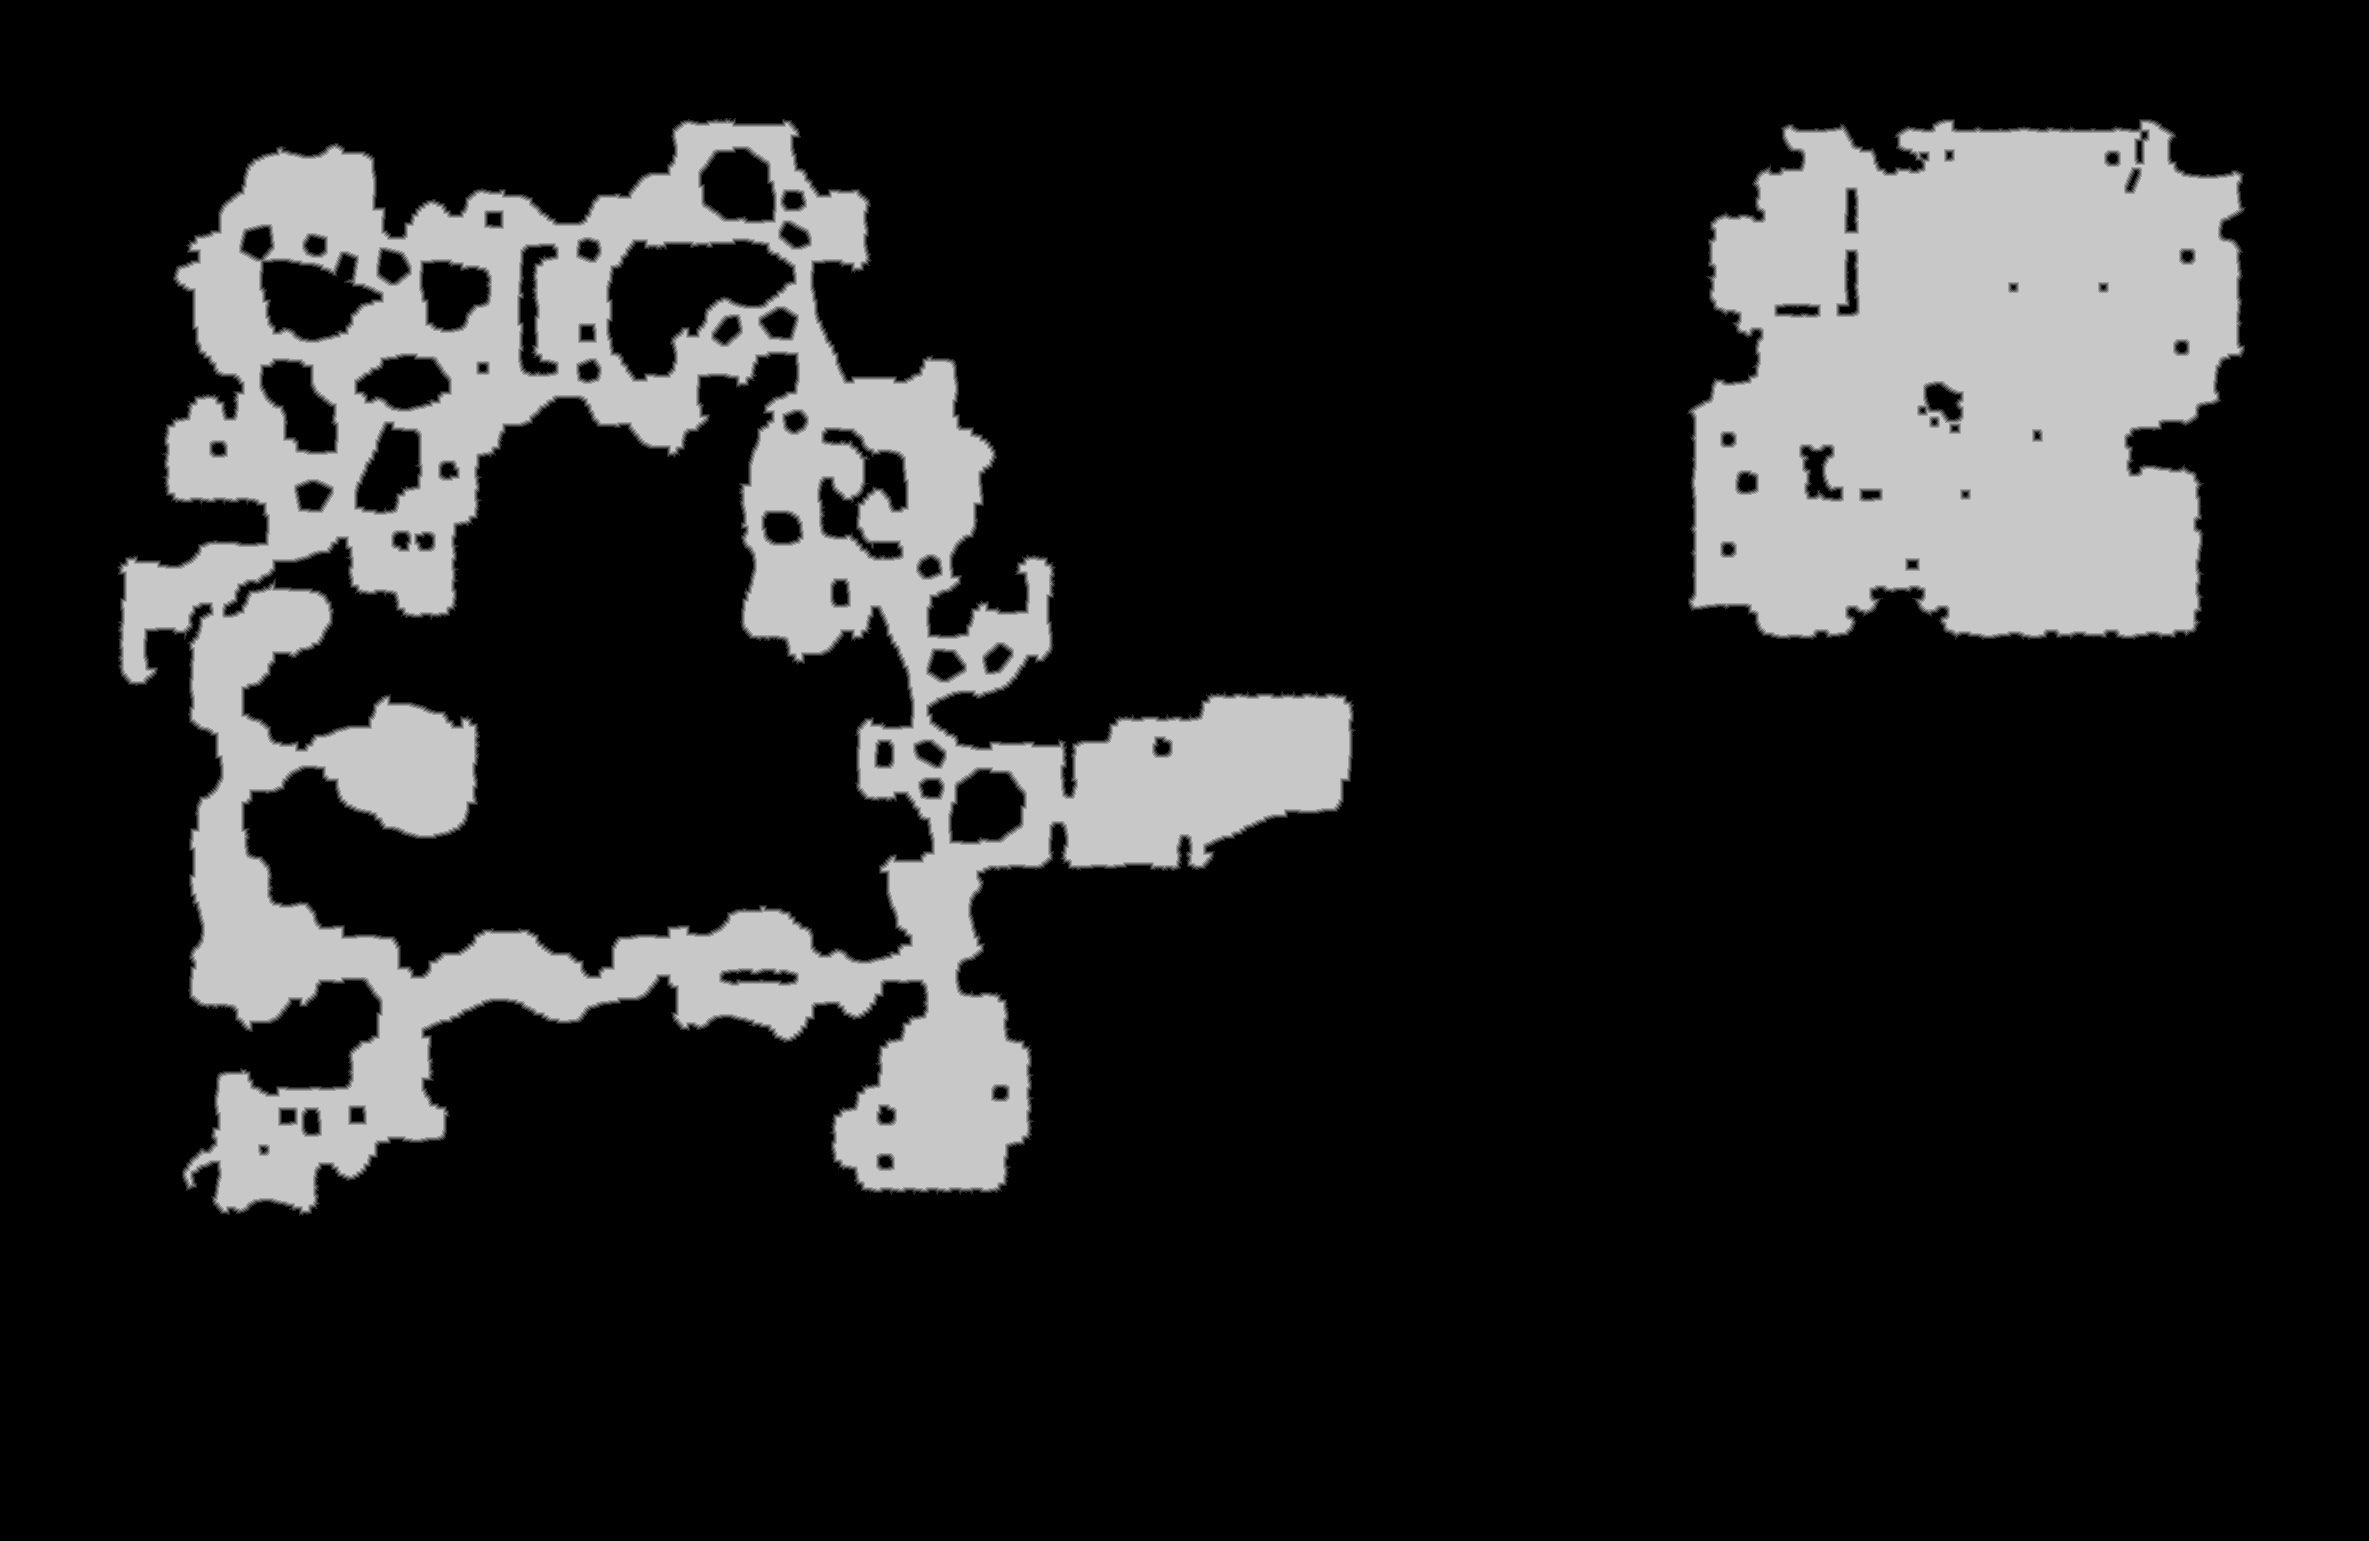

The data file committed next to this chart (first rows):
base	0x3cb8a000000
origin	0x8580010
stride	1185
width	2369
height	1541
nibble	0	2960964
nibble	1	26369
nibble	2	25902
nibble	3	26037
nibble	4	26313
nibble	5	585044
